3-way image classification set "data" from GitHub (m-bashari-m/classification-transfer-learning); label vocabulary: chair, clock, telephone.

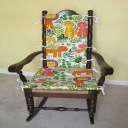
Label: chair

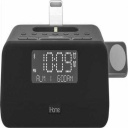
Label: clock

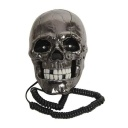
Label: telephone

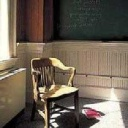
Label: chair

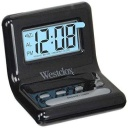
Label: clock

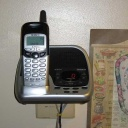
Label: telephone
